Run: headless pygame with SDL's dummy video driver; simulated clock (each Clock.tick advances the game by its frame time, no real sleeping); random seed 0; keys injected as events and as key.get_pressed() state; no mouse input; restart key R tapped at the start of phases 3 and 4.
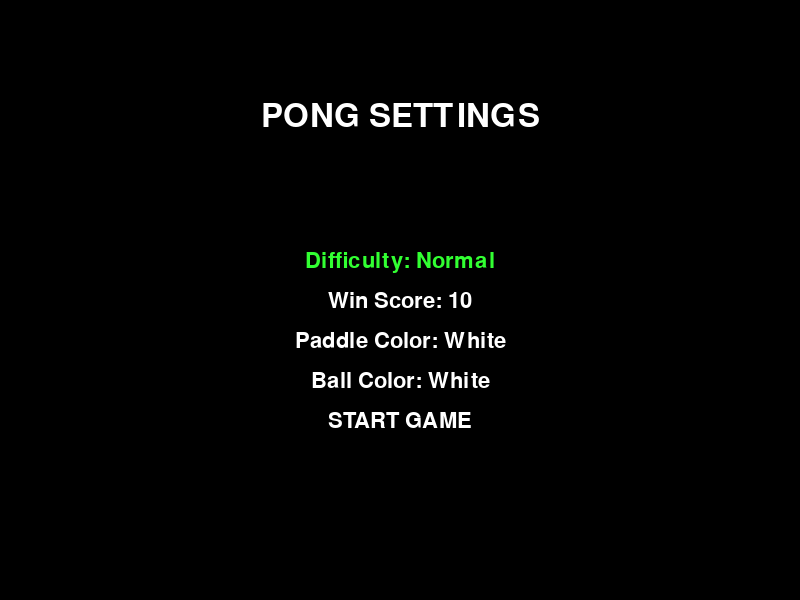
Frame 1 of 4 · flips 1–60 · no input
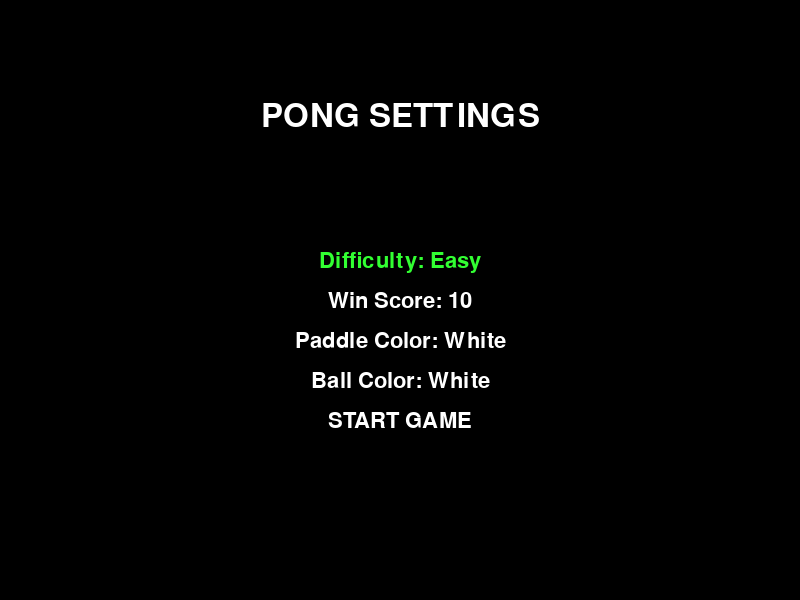
Frame 2 of 4 · flips 61–180 · tapped SPACE, RETURN · held RIGHT (→), D
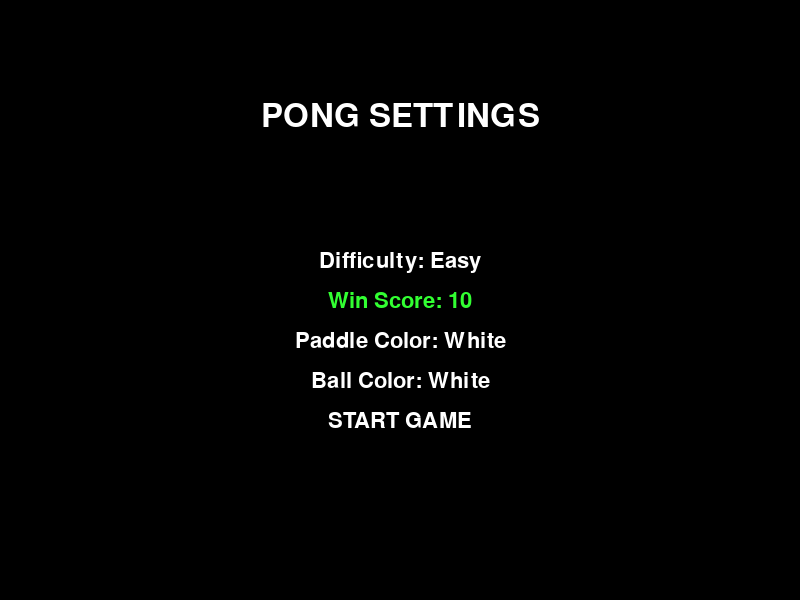
Frame 3 of 4 · flips 181–300 · tapped R · held DOWN (↓), S
Frame 4 of 4 · flips 301–420 · tapped R · held LEFT (←), A, UP (↑), W · screen same as frame 2, image omitted

The pygame program that drew these frames:

import pygame
import sys
import random

# --- Configuration & Constants ---
WIDTH, HEIGHT = 800, 600
BALL_SIZE = 15
PADDLE_WIDTH = 12
PADDLE_HEIGHT = 100
FPS = 60

# Colors
WHITE = (255, 255, 255)
BLACK = (0, 0, 0)
GRAY  = (150, 150, 150)
RED   = (255, 50, 50)
GREEN = (50, 255, 50)
BLUE  = (50, 50, 255)

class PongGame:
    def __init__(self):
        pygame.init()
        if not pygame.font.get_init():
            pygame.font.init()
            
        self.screen = pygame.display.set_mode((WIDTH, HEIGHT))
        pygame.display.set_caption("PyPong")
        self.clock = pygame.time.Clock()
        
        try:
            self.font = pygame.font.SysFont(None, 32)
            self.large_font = pygame.font.SysFont(None, 48)
        except Exception:
            self.font = None 
            self.large_font = None

        # --- Menu/Setting Variables ---
        self.state = "MENU"  # States: MENU, PLAYING, GAME_OVER
        self.difficulty = 6 # AI Speed
        self.win_score = 10
        self.paddle_color = WHITE
        self.ball_color = WHITE
        
        # Menu selection tracking
        self.menu_index = 0
        self.menu_options = [
            "Difficulty: Normal", 
            "Win Score: 10", 
            "Paddle Color: White", 
            "Ball Color: White",
            "START GAME"
        ]

        self.reset_game()

    def reset_game(self):
        self.player_score = 0
        self.ai_score = 0
        self.game_over = False
        self.reset_ball()
        self.reset_paddles()

    def reset_ball(self):
        self.ball_x = WIDTH // 2
        self.ball_y = HEIGHT // 2
        self.ball_dx = 5 * random.choice([-1, 1])
        self.ball_dy = 5 * random.choice([-1, 1])

    def reset_paddles(self):
        self.player_rect = pygame.Rect(50, (HEIGHT // 2) - (PADDLE_HEIGHT // 2), PADDLE_WIDTH, PADDLE_HEIGHT)
        self.ai_rect = pygame.Rect(WIDTH - 50 - PADDLE_WIDTH, (HEIGHT // 2) - (PADDLE_HEIGHT // 2), PADDLE_WIDTH, PADDLE_HEIGHT)

    def handle_menu_input(self, event):
        """Handles menu navigation and selection."""
        if event.type == pygame.KEYDOWN:
            if event.key == pygame.K_UP:
                self.menu_index = (self.menu_index - 1) % len(self.menu_options)
            elif event.key == pygame.K_DOWN:
                self.menu_index = (self.menu_index + 1) % len(self.menu_options)
            elif event.key == pygame.K_RETURN:
                # Handle selection logic
                if self.menu_index == 0: # Difficulty
                    self.difficulty = 4 if self.difficulty == 6 else (8 if self.difficulty == 4 else 6)
                    self.menu_options[0] = f"Difficulty: {'Hard' if self.difficulty==8 else 'Easy' if self.difficulty==4 else 'Normal'}"
                elif self.menu_index == 1: # Win Score
                    # If current score is 20, next press makes it 10 (reset)
                    # Otherwise, add 5
                    if self.win_score >= 20:
                        self.win_score = 10
                    else:
                        self.win_score += 5
                    self.menu_options[1] = f"Win Score: {self.win_score}"
                elif self.menu_index == 2: # Paddle Color
                    self.paddle_color = BLUE if self.paddle_color == WHITE else (WHITE if self.paddle_color == BLUE else RED)
                    self.menu_options[2] = f"Paddle Color: {'Blue' if self.paddle_color==BLUE else 'White' if self.paddle_color==WHITE else 'Red'}"
                elif self.menu_index == 3: # Ball Color
                    self.ball_color = GREEN if self.ball_color == WHITE else (WHITE if self.ball_color == GREEN else BLUE)
                    self.menu_options[3] = f"Ball Color: {'Green' if self.ball_color==GREEN else 'White' if self.ball_color==WHITE else 'Blue'}"
                elif self.menu_index == 4: # Start Game
                    if self.win_score < 5: self.win_score = 5 # Safety check
                    self.state = "PLAYING"
                    self.reset_game()

    def handle_input(self):
        keys = pygame.key.get_pressed()
        if keys[pygame.K_UP] and self.player_rect.top > 0:
            self.player_rect.y -= 7
        if keys[pygame.K_DOWN] and self.player_rect.bottom < HEIGHT:
            self.player_rect.y += 7

    def update(self):
        if self.state != "PLAYING":
            return

        self.ball_x += self.ball_dx
        self.ball_y += self.ball_dy

        if self.ball_y <= 0 or self.ball_y >= HEIGHT - BALL_SIZE:
            self.ball_dy *= -1

        # AI Movement using dynamic difficulty
        if self.ai_rect.centery < self.ball_y and self.ai_rect.bottom < HEIGHT:
            self.ai_rect.y += self.difficulty
        elif self.ai_rect.centery > self.ball_y and self.ai_rect.top > 0:
            self.ai_rect.y -= self.difficulty

        ball_rect = pygame.Rect(self.ball_x, self.ball_y, BALL_SIZE, BALL_SIZE)
        
        if ball_rect.colliderect(self.player_rect):
            self.ball_dx = abs(self.ball_dx) * 1.05 
            self.ball_dy *= 1.05

        if ball_rect.colliderect(self.ai_rect):
            self.ball_dx = -abs(self.ball_dx) * 1.05
            self.ball_dy *= 1.05

        if self.ball_x < 0:
            self.ai_score += 1
            if self.ai_score >= self.win_score:
                self.state = "GAME_OVER"
            else:
                self.reset_ball()
        elif self.ball_x > WIDTH:
            self.player_score += 1
            if self.player_score >= self.win_score:
                self.state = "GAME_OVER"
            else:
                self.reset_ball()

    def draw_menu(self):
        self.screen.fill(BLACK)
        title = self.large_font.render("PONG SETTINGS", True, WHITE)
        self.screen.blit(title, (WIDTH//2 - title.get_width()//2, 100))

        for i, option in enumerate(self.menu_options):
            color = GREEN if i == self.menu_index else WHITE
            text = self.font.render(option, True, color)
            x_pos = WIDTH // 2 - text.get_width() // 2
            y_pos = 250 + (i * 40)
            self.screen.blit(text, (x_pos, y_pos))

    def draw(self):
        if self.state == "MENU":
            self.draw_menu()
        else:
            self.screen.fill(BLACK)
            pygame.draw.line(self.screen, GRAY, (WIDTH // 2, 0), (WIDTH // 2, HEIGHT), 1)
            pygame.draw.rect(self.screen, self.paddle_color, self.player_rect)
            pygame.draw.rect(self.screen, self.paddle_color, self.ai_rect)
            pygame.draw.ellipse(self.screen, self.ball_color, (self.ball_x, self.ball_y, BALL_SIZE, BALL_SIZE))

            player_text = self.font.render(str(self.player_score), True, WHITE)
            ai_text = self.font.render(str(self.ai_score), True, WHITE)
            self.screen.blit(player_text, (WIDTH // 4, 20))
            self.screen.blit(ai_text, (3 * WIDTH // 4, 20))

            if self.state == "GAME_OVER":
                winner = "Player" if self.player_score >= self.win_score else "Computer"
                msg = self.large_font.render(f"{winner} Wins!", True, WHITE)
                sub_msg = self.font.render("Press R to Restart or M for Menu", True, GRAY)
                text_rect = msg.get_rect(center=(WIDTH // 2, HEIGHT // 2))
                self.screen.blit(msg, text_rect)
                self.screen.blit(sub_msg, (WIDTH//2 - sub_msg.get_width()//2, HEIGHT//2 + 50))

        pygame.display.flip()

    def run(self):
        while True:
            for event in pygame.event.get():
                if event.type == pygame.QUIT:
                    pygame.quit()
                    sys.exit()
                
                if self.state == "MENU":
                    self.handle_menu_input(event)
                else:
                    if event.type == pygame.KEYDOWN:
                        if event.key == pygame.K_r and self.state == "GAME_OVER":
                            self.reset_game()
                            self.state = "PLAYING"
                        if event.key == pygame.K_m and self.state == "GAME_OVER":
                            self.state = "MENU"

            if self.state == "PLAYING":
                self.handle_input()
                self.update()
            
            self.draw()
            self.clock.tick(FPS)

if __name__ == "__main__":
    game = PongGame()
    game.run()
